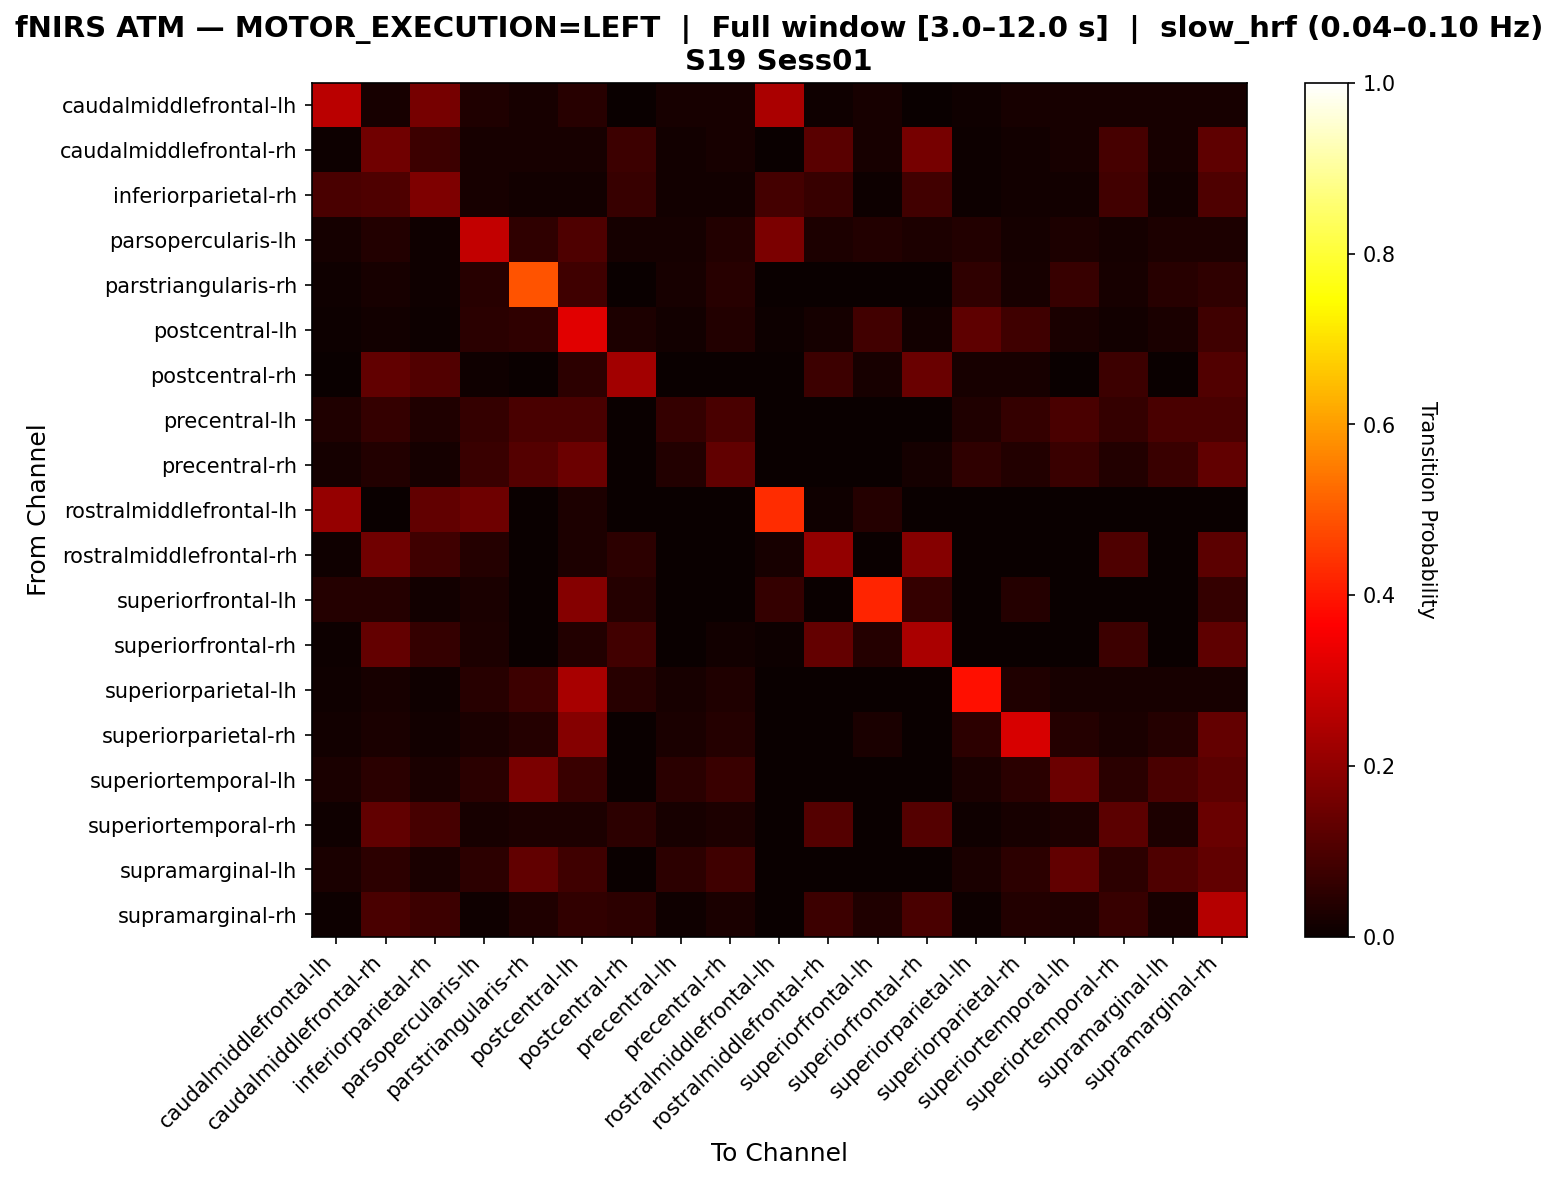

The file beside this chart, header and first rows:
, caudalmiddlefrontal-lh, caudalmiddlefrontal-rh, inferiorparietal-rh, parsopercularis-lh, parstriangularis-rh, postcentral-lh, postcentral-rh, precentral-lh, precentral-rh, rostralmiddlefrontal-lh, rostralmiddlefrontal-rh, superiorfrontal-lh, superiorfrontal-rh, superiorparietal-lh, superiorparietal-rh, superiortemporal-lh, superiortemporal-rh, supramarginal-lh, supramarginal-rh
caudalmiddlefrontal-lh, 0.2644, 0.02299, 0.1609, 0.03448, 0.02299, 0.04598, 0.0, 0.02299, 0.02299, 0.2414, 0.01149, 0.02299, 0.0, 0.01149, 0.02299, 0.02299, 0.02299, 0.02299, 0.02299
caudalmiddlefrontal-rh, 0.007042, 0.1549, 0.07746, 0.02113, 0.02113, 0.02113, 0.07746, 0.01408, 0.02113, 0.0, 0.1197, 0.02113, 0.162, 0.007042, 0.01408, 0.02113, 0.09155, 0.02113, 0.1268
inferiorparietal-rh, 0.09655, 0.1034, 0.1724, 0.02069, 0.01379, 0.01379, 0.06897, 0.01379, 0.01379, 0.08966, 0.06897, 0.006897, 0.08276, 0.006897, 0.01379, 0.01379, 0.08276, 0.01379, 0.1034
parsopercularis-lh, 0.01887, 0.03774, 0.009434, 0.2736, 0.0566, 0.1038, 0.01887, 0.01887, 0.03774, 0.1698, 0.0283, 0.03774, 0.0283, 0.03774, 0.01887, 0.0283, 0.01887, 0.0283, 0.0283
parstriangularis-rh, 0.01136, 0.02273, 0.01136, 0.04545, 0.4886, 0.07955, 0.0, 0.02273, 0.04545, 0.0, 0.0, 0.0, 0.0, 0.05682, 0.02273, 0.06818, 0.02273, 0.04545, 0.05682
postcentral-lh, 0.006098, 0.0122, 0.006098, 0.04878, 0.05488, 0.3232, 0.03049, 0.0122, 0.03659, 0.006098, 0.01829, 0.08537, 0.0122, 0.128, 0.07927, 0.02439, 0.0122, 0.02439, 0.07927
postcentral-rh, 0.0, 0.1304, 0.1087, 0.01087, 0.0, 0.05435, 0.2283, 0.0, 0.0, 0.0, 0.07609, 0.02174, 0.1413, 0.02174, 0.02174, 0.0, 0.07609, 0.0, 0.1087
precentral-lh, 0.03226, 0.06452, 0.03226, 0.06452, 0.09677, 0.09677, 0.0, 0.06452, 0.09677, 0.0, 0.0, 0.0, 0.0, 0.03226, 0.06452, 0.09677, 0.06452, 0.09677, 0.09677
precentral-rh, 0.01852, 0.03704, 0.01852, 0.07407, 0.1111, 0.1481, 0.0, 0.03704, 0.1296, 0.0, 0.0, 0.0, 0.01852, 0.05556, 0.03704, 0.07407, 0.03704, 0.07407, 0.1296
rostralmiddlefrontal-lh, 0.21, 0.0, 0.13, 0.15, 0.0, 0.03, 0.0, 0.0, 0.0, 0.43, 0.01, 0.04, 0.0, 0.0, 0.0, 0.0, 0.0, 0.0, 0.0
rostralmiddlefrontal-rh, 0.0102, 0.1531, 0.08163, 0.04082, 0.0, 0.03061, 0.05102, 0.0, 0.0, 0.02041, 0.2041, 0.0, 0.1837, 0.0, 0.0, 0.0, 0.102, 0.0, 0.1224
superiorfrontal-lh, 0.03947, 0.03947, 0.01316, 0.02632, 0.0, 0.1842, 0.03947, 0.0, 0.0, 0.06579, 0.0, 0.4211, 0.06579, 0.0, 0.03947, 0.0, 0.0, 0.0, 0.06579
superiorfrontal-rh, 0.007092, 0.1348, 0.06383, 0.02837, 0.0, 0.03546, 0.08511, 0.0, 0.01418, 0.007092, 0.1348, 0.04255, 0.2411, 0.0, 0.0, 0.0, 0.07801, 0.0, 0.1277
superiorparietal-lh, 0.01075, 0.02151, 0.01075, 0.04301, 0.07527, 0.2366, 0.04301, 0.02151, 0.03226, 0.0, 0.0, 0.0, 0.0, 0.3871, 0.03226, 0.02151, 0.02151, 0.02151, 0.02151
superiorparietal-rh, 0.01333, 0.02667, 0.01333, 0.02667, 0.04, 0.1867, 0.0, 0.02667, 0.04, 0.0, 0.0, 0.02667, 0.0, 0.05333, 0.3067, 0.04, 0.02667, 0.04, 0.1333
superiortemporal-lh, 0.02439, 0.04878, 0.02439, 0.04878, 0.1707, 0.07317, 0.0, 0.04878, 0.07317, 0.0, 0.0, 0.0, 0.0, 0.02439, 0.04878, 0.1463, 0.04878, 0.09756, 0.122
superiortemporal-rh, 0.0102, 0.1327, 0.09184, 0.02041, 0.03061, 0.03061, 0.05102, 0.02041, 0.03061, 0.0, 0.1122, 0.0, 0.1122, 0.0102, 0.02041, 0.03061, 0.1224, 0.03061, 0.1429
supramarginal-lh, 0.02632, 0.05263, 0.02632, 0.05263, 0.1316, 0.07895, 0.0, 0.05263, 0.07895, 0.0, 0.0, 0.0, 0.0, 0.02632, 0.05263, 0.1316, 0.05263, 0.1053, 0.1316
supramarginal-rh, 0.005405, 0.0973, 0.07568, 0.01081, 0.03243, 0.05946, 0.05405, 0.01081, 0.02703, 0.0, 0.07568, 0.03243, 0.0973, 0.005405, 0.03784, 0.03243, 0.07027, 0.02162, 0.2541
